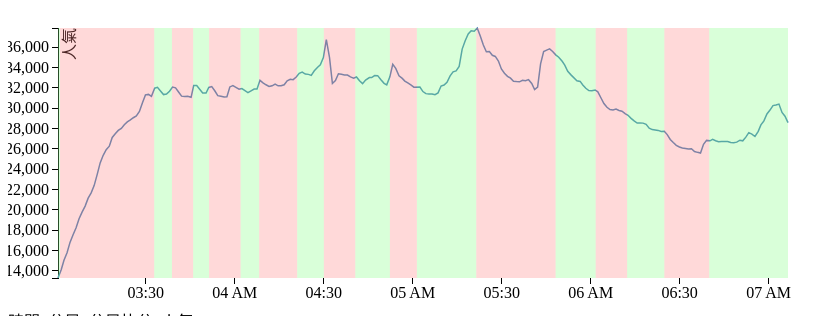
D3 v3 page, settled after 480 driven frames (8 s of simulated time); the page loaded 2 data file(s).


  (function(i,s,o,g,r,a,m){i['GoogleAnalyticsObject']=r;i[r]=i[r]||function(){
     (i[r].q=i[r].q||[]).push(arguments)},i[r].l=1*new Date();a=s.createElement(o),
       m=s.getElementsByTagName(o)[0];a.async=1;a.src=g;m.parentNode.insertBefore(a,m)
         })(window,document,'script','https://www.google-analytics.com/analytics.js','ga');

  ga('create', 'UA-37672742-2', 'auto');
    ga('send', 'pageview');



var week_day = {0: '日', 1: '一', 2: '二', 3: '三', 4: '四', 5: '五', 6: '六'};

var margin = {top: 20, right: 20, bottom: 30, left: 50},
    width = 800 - margin.left - margin.right,
    height = 300 - margin.top - margin.bottom;

var x = d3.time.scale()
    .range([0, width]);

var y = d3.scale.linear()
    .range([height, 0]);

var xAxis = d3.svg.axis()
    .scale(x)
    .orient("bottom");

var yAxis = d3.svg.axis()
    .scale(y)
    .orient("left");

var line = d3.svg.line()
    .x(function(d) { return x(d[0]); })
    .y(function(d) { return y(d[1]); });

d3.csv('0307.csv', function(count_records){
$.get('0307.json', function(board_records){

// 把推文顯示出來
for (var i= 0; i < board_records.length; i ++) {
    var group_li_dom = $('<li></li>').attr({id: 'article-' + i, class: 'article'}).append(
        $('<a></a>').attr('href', board_records[i].url).text(board_records[i].inning)
    ).hide();

    var push_ul_dom = $('<ul></ul>');

    for (var j = 0; j < board_records[i].pushes.length; j ++) {
        push_ul_dom.append(
            $('<li></li>').text(board_records[i].pushes[j].text).data('time', board_records[i].pushes[j].time)
        );
    }
    group_li_dom.append(push_ul_dom);

    $('#push-history').append(group_li_dom);
}
var is_running = false;
var svg = d3.select("#placeholder").append("svg")
    .attr("width", width + margin.left + margin.right)
    .attr("height", height + margin.top + margin.bottom)
      .on('mousemove', function(d, i){
          if (is_running) {
            return;
          }
          var d = x.invert(d3.mouse(this)[0] - path_dom[0][0].getBoundingClientRect().left + svg[0][0].getBoundingClientRect().left);
          var c = bisectDate(data, d, 1);

          $('#count').text(data[c][1]);
          d = data[c][0];
          $('#time').text(get_time(data[c][0]));

          // 顯示分局數
          for (var i = 0; i < board_records.length; i ++) {
              if (d < board_records[i].time * 1000) {
                break;
             }
          }
          i = i - 1;
          $('#inning').text(board_records[i].inning);
          $('#score').text(board_records[i].score_a + ' : ' + board_records[i].score_b);
          
          if (!$('#push-history #article-' + i).is(':visible')) {
              $('#push-history .article').hide();
              $('#push-history #article-' + i).show();
          }
          // 跳到符合時間的推文
          var match_li = false;
          $('#push-history #article-' + i + ' li').each(function(){
              if ($(this).data('time') * 1000 >= d) {
                  match_li = this;
                    return false;
              }
          });
		  var offset = $(match_li).offset();
		  $('#push-history').scrollTop($('#push-history').scrollTop() + offset.top);

    
      })
    .append("g")
    .attr("transform", "translate(" + margin.left + "," + margin.top + ")");


    data = count_records.map(function(record) { return [parseInt(record.time) * 1000, parseInt(record.count)]; });
  x.domain(d3.extent(data, function(d) { return d[0]; }));
  y.domain(d3.extent(data, function(d) { return d[1]; }));

  svg.append("g")
      .attr("class", "x axis")
      .attr("transform", "translate(0," + height + ")")
      .call(xAxis);

  svg.append("g")
      .attr("class", "y axis")
      .call(yAxis)
    .append("text")
      .attr("transform", "rotate(-90)")
      .attr("y", 6)
      .attr("dy", ".71em")
      .style("text-anchor", "end")
      .text("人氣");

  var get_time = function(t){
      d = new Date;
      d.setTime(t);
      return d.getUTCFullYear() + '/' + (d.getMonth() + 1) + "/" + d.getDate() + '(' + week_day[d.getDay()] + ')' + d.getHours() + ':' + d.getMinutes();
  };

    bisectDate = d3.bisector(function(d) { return d[0]; }).left;

  var path_dom = svg.append("path")
      .datum(data)
      .attr("class", "line")
      .attr("d", line);

      // 來畫分局顏色
      var area_left = area_right = 0;
      area_right = x(count_records[0].time * 1000);

      for (var inning = 0; inning <= board_records.length; inning ++) {
          area_left = area_right;
          if (inning == board_records.length) {
              area_right = x(count_records[count_records.length - 1].time * 1000);
          } else {
              area_right = x(board_records[inning].time * 1000);
          }
          area_width = area_right - area_left;

          svg.append('rect').attr({
              width: area_width,
              height: height,
              x: Math.max(area_left, 0),
              y: 0,
              opacity: 0.3,
              fill: inning % 2 ? 'rgb(255,128,128)' : 'rgb(128,255,128)',
              style: 'pointer-events: none',
          });
      }
});
});

function type(d) {
  d[0] = new Date(d[0]);
  return d;
}



### data: 0307.json
[
 {
  "url": "https://www.ptt.cc/bbs/Baseball/M.148885…",
  "score_a": "4",
  "score_b": "0",
  "inning": "一局上",
  "time": 1488855666,
  "pushes": [
   {
    "text": "→ book8685: go 03/07 11:01",
    "time": 1488855660
   },
   {
    "text": "推 iverlung: 未看先猜3上3下 03/07 11:01",
    "time": 1488855660
   },
   {
    "text": "推 linfactom: 推 03/07 11:01",
    "time": 1488855660
   },
   {
    "text": "推 st900278: 這是MLB新板主嗎 03/07 11:01",
    "time": 1488855660
   },
   {
    "text": "推 y123824343: 麒麟郭go 03/07 11:01",
    "time": 1488855660
   },
   {
    "text": "推 r6316r6316: 台灣加油！ 03/07 11:01",
    "time": 1488855660
   },
   {
    "text": "推 vivi50218: 驅使你 駕馭未知 03/07 11:01",
    "time": 1488855660
   },
   {
    "text": "推 yushenlin: 贏定了 03/07 11:01",
    "time": 1488855660
   },
   "... 1,479 more items"
  ]
 },
 {
  "url": "https://www.ptt.cc/bbs/Baseball/M.148885…",
  "score_a": "4",
  "score_b": "0",
  "inning": "一局下",
  "time": 1488857572,
  "pushes": [
   {
    "text": "→ Soxx: 早就該換了  後知後覺 03/07 11:33",
    "time": 1488857580
   },
   {
    "text": "推 a1070013: 強攻 03/07 11:33",
    "time": 1488857580
   },
   {
    "text": "推 Chia2323: 反攻啊 03/07 11:33",
    "time": 1488857580
   },
   {
    "text": "→ proman614: 中華傳統 王牌當敗處XDDDDDDDDDDDDDDDD…",
    "time": 1488857580
   },
   {
    "text": "噓 say29217074: 還不是靠兄弟 03/07 11:33",
    "time": 1488857580
   },
   {
    "text": "推 ctes940008: QQ 03/07 11:33",
    "time": 1488857580
   },
   {
    "text": "推 pttverygood: 加油 打回來 03/07 11:33",
    "time": 1488857580
   },
   {
    "text": "噓 Benvera: 鄭達鴻不知道在配啥球   郭很多球都很準 03/07 11…",
    "time": 1488857580
   },
   "... 547 more items"
  ]
 },
 {
  "url": "https://www.ptt.cc/bbs/Baseball/M.148885…",
  "score_a": "4",
  "score_b": "0",
  "inning": "二局上",
  "time": 1488857930,
  "pushes": [
   {
    "text": "→ SS327: 好爛唷  被三振 03/07 11:39",
    "time": 1488857940
   },
   {
    "text": "→ book8685: 中華就是棒 03/07 11:39",
    "time": 1488857940
   },
   {
    "text": "→ proman614: 爛隊別回來了 好嗎? 03/07 11:39",
    "time": 1488857940
   },
   {
    "text": "→ F12: 恭喜以色列率先晉級第二輪 03/07 11:39",
    "time": 1488857940
   },
   {
    "text": "→ yankees733: 好快XD 03/07 11:39",
    "time": 1488857940
   },
   {
    "text": "推 st900278: 頭推 03/07 11:39",
    "time": 1488857940
   },
   {
    "text": "噓 helloha909: 幹中華隊振作阿 03/07 11:39",
    "time": 1488857940
   },
   {
    "text": "噓 sun67: GGGGGGGGGGGGGGGGG 03/07 11:39",
    "time": 1488857940
   },
   "... 528 more items"
  ]
 },
 {
  "url": "https://www.ptt.cc/bbs/Baseball/M.148885…",
  "score_a": "4",
  "score_b": "0",
  "inning": "二局下",
  "time": 1488858359,
  "pushes": [
   {
    "text": "→ bruce713: 真王牌    陳冠宇 03/07 11:46",
    "time": 1488858360
   },
   {
    "text": "→ proman614: =================王牌當敗處=====…",
    "time": 1488858360
   },
   {
    "text": "推 st900278: 頭推 03/07 11:46",
    "time": 1488858360
   },
   {
    "text": "噓 isaa: 以色列：發球機熱身完，比賽終於開始 03/07 11:46",
    "time": 1488858360
   },
   {
    "text": "推 Lynnhan: 高下立判 03/07 11:46",
    "time": 1488858360
   },
   {
    "text": "→ Lackland: 王牌敗處 03/07 11:46",
    "time": 1488858360
   },
   {
    "text": "→ asdfgh0920: 先拼上壘 03/07 11:46",
    "time": 1488858360
   },
   {
    "text": "→ kauchung: 加油 抓變速球打 03/07 11:46",
    "time": 1488858360
   },
   "... 529 more items"
  ]
 },
 {
  "url": "https://www.ptt.cc/bbs/Baseball/M.148885…",
  "score_a": "6",
  "score_b": "0",
  "inning": "三局上",
  "time": 1488858681,
  "pushes": [
   {
    "text": "推 hlsu3a82k7: .. 03/07 11:51",
    "time": 1488858660
   },
   {
    "text": "→ proman614: 可以回來了啦 不要丟臉 03/07 11:51",
    "time": 1488858660
   },
   {
    "text": "→ bruce713: 王柏融上了沒 03/07 11:51",
    "time": 1488858660
   },
   {
    "text": "推 colin8930: 完全比賽預備! 03/07 11:51",
    "time": 1488858660
   },
   {
    "text": "推 history35: 每次都攻擊兩分鐘結束 03/07 11:51",
    "time": 1488858660
   },
   {
    "text": "推 nanako81240: 國輝球 03/07 11:51",
    "time": 1488858660
   },
   {
    "text": "推 zack0000: qq 03/07 11:51",
    "time": 1488858660
   },
   {
    "text": "→ lanlanlu5566: 目前進度 ■■■■□□□□□□□□□□□ 03/…",
    "time": 1488858660
   },
   "... 942 more items"
  ]
 },
 {
  "url": "https://www.ptt.cc/bbs/Baseball/M.148885…",
  "score_a": "6",
  "score_b": "0",
  "inning": "三局下",
  "time": 1488859319,
  "pushes": [
   {
    "text": "推 st900278: 投 03/07 12:02",
    "time": 1488859320
   },
   {
    "text": "推 GGoutouter: 搶攻搶攻 03/07 12:02",
    "time": 1488859320
   },
   {
    "text": "→ w223357: 放飯啦 03/07 12:02",
    "time": 1488859320
   },
   {
    "text": "推 cuba391156: 哈哈 03/07 12:02",
    "time": 1488859320
   },
   {
    "text": "推 kasion: 4？ 03/07 12:02",
    "time": 1488859320
   },
   {
    "text": "推 asdfgh0920: 先求上壘 03/07 12:02",
    "time": 1488859320
   },
   {
    "text": "推 lovefish0428:  http://i.imgur.com/6Kme…",
    "time": 1488859320
   },
   {
    "text": "推 ohiyo104: 你哪邊還來得及 03/07 12:02",
    "time": 1488859320
   },
   "... 579 more items"
  ]
 },
 {
  "url": "https://www.ptt.cc/bbs/Baseball/M.148885…",
  "score_a": "6",
  "score_b": "0",
  "inning": "四局上",
  "time": 1488859694,
  "pushes": [
   {
    "text": "→ st210113: 蚌邪表示：超爽的，可以爭取辦資格賽收門票了 03/07 …",
    "time": 1488859680
   },
   {
    "text": "→ WenliYang: ........有股摳味... 03/07 12:08",
    "time": 1488859680
   },
   {
    "text": "推 Roystu: 4棒海1輪 一個強勁的球都打不出來 快吐血了 03/07 1…",
    "time": 1488859680
   },
   {
    "text": "推 hmt17: 1111 03/07 12:08",
    "time": 1488859680
   },
   {
    "text": "→ wakayama: 出局如風 03/07 12:08",
    "time": 1488859680
   },
   {
    "text": "噓 SS327: 輸了 03/07 12:08",
    "time": 1488859680
   },
   {
    "text": "推 sy1995: 好爽喔 打爆中華 03/07 12:08",
    "time": 1488859680
   },
   {
    "text": "推 s1720109: 以色列給不給人活啊 03/07 12:08",
    "time": 1488859680
   },
   "... 892 more items"
  ]
 },
 {
  "url": "https://www.ptt.cc/bbs/Baseball/M.148886…",
  "score_a": "6",
  "score_b": "0",
  "inning": "四局下",
  "time": 1488860464,
  "pushes": [
   {
    "text": "推 panjanhon: WBC有CALL嗎？ 03/07 12:21",
    "time": 1488860460
   },
   {
    "text": "推 ivywang: 推啊 03/07 12:21",
    "time": 1488860460
   },
   {
… [head cut at 6 KiB]
### data: 0307.csv
time, count
1488855625, 13293
1488855690, 14114
1488855746, 15045
1488855808, 15786
1488855868, 16800
1488855930, 17553
1488855991, 18245
1488856051, 19122
1488856112, 19782
1488856174, 20369
1488856235, 21152
1488856296, 21670
1488856356, 22387
1488856417, 23467
1488856478, 24626
1488856539, 25371
1488856600, 25929
1488856663, 26264
1488856722, 27124
1488856783, 27500
1488856844, 27823
1488856906, 28018
1488856966, 28385
1488857027, 28661
1488857089, 28856
1488857149, 29069
1488857210, 29238
1488857272, 29688
1488857332, 30527
1488857394, 31318
1488857455, 31365
1488857515, 31171
1488857581, 31975
1488857637, 32055
1488857698, 31703
1488857760, 31346
1488857820, 31396
1488857881, 31680
1488857942, 32090
1488858003, 32015
1488858064, 31606
1488858125, 31196
1488858186, 31155
1488858248, 31173
1488858317, 31078
1488858370, 32230
1488858431, 32232
1488858491, 31872
1488858552, 31498
1488858620, 31506
1488858675, 32045
1488858735, 32131
1488858796, 31725
1488858857, 31244
1488858921, 31188
1488858986, 31113
1488859042, 31128
1488859101, 32100
1488859163, 32234
1488859224, 32060
... 180 more rows